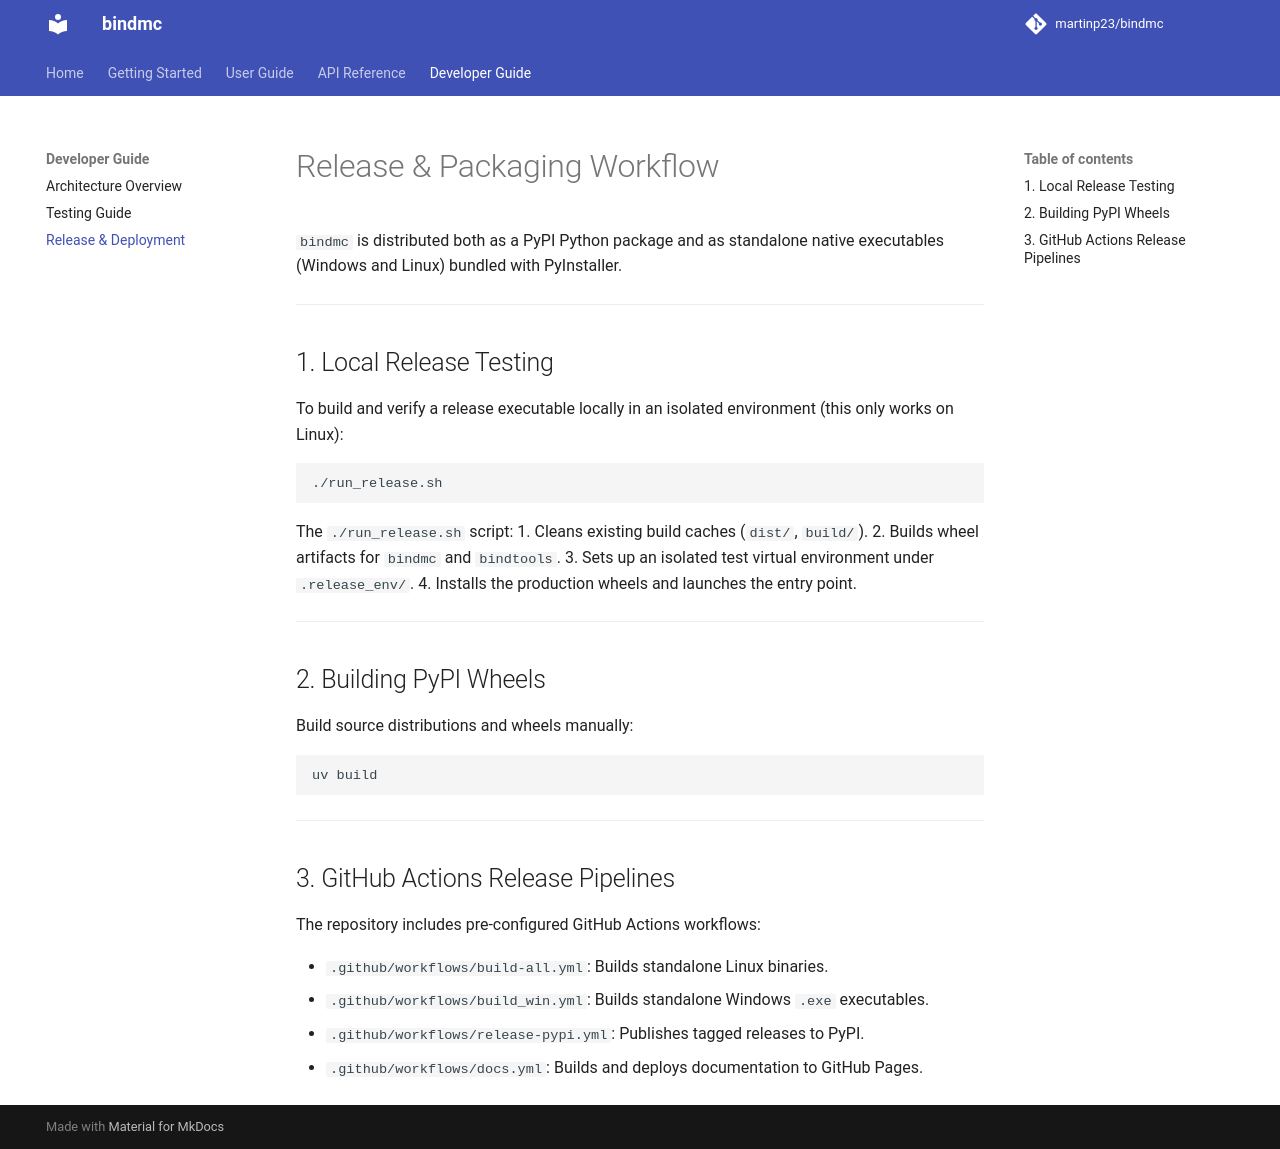

repository: martinp23/bindmc · page: developer-guide/releasing/index.html · generator: mkdocs

# Release & Packaging Workflow

`bindmc` is distributed both as a PyPI Python package and as standalone native executables (Windows and Linux) bundled with PyInstaller.

---

## 1. Local Release Testing

To build and verify a release executable locally in an isolated environment (this only works on Linux):

```bash
./run_release.sh
```

The `./run_release.sh` script:
1. Cleans existing build caches (`dist/`, `build/`).
2. Builds wheel artifacts for `bindmc` and `bindtools`.
3. Sets up an isolated test virtual environment under `.release_env/`.
4. Installs the production wheels and launches the entry point.

---

## 2. Building PyPI Wheels

Build source distributions and wheels manually:

```bash
uv build
```

---

## 3. GitHub Actions Release Pipelines

The repository includes pre-configured GitHub Actions workflows:

- `.github/workflows/build-all.yml`: Builds standalone Linux binaries.
- `.github/workflows/build_win.yml`: Builds standalone Windows `.exe` executables.
- `.github/workflows/release-pypi.yml`: Publishes tagged releases to PyPI.
- `.github/workflows/docs.yml`: Builds and deploys documentation to GitHub Pages.
